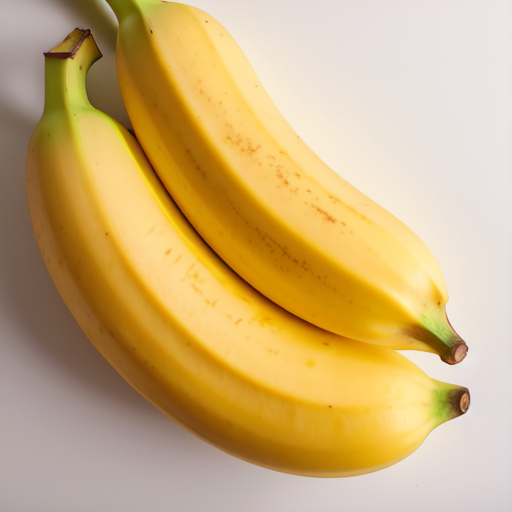
Generation parameters embedded in this image by AUTOMATIC1111 Stable Diffusion web UI or a fork of it (Forge, ...) (PNG 'parameters' text chunk):
Realistic bananas, Low quality bananas, Color yellow, Fruits, ((Low quality)), Fresh, Medium size, Yellow, Soft and slightly firm texture, Sweet and slightly creamy taste, Light and fruity aroma, Visible spots, Bruised, ripe , isolated on white background, bright uniform lighting, normal bananas, 8K, 4K UHD, silk bananas with many spots
Negative prompt: text, logo, watermark, ((bad art)), ((warped)), (((duplicate))), ((morbid)), ((mutilated)), out of frame, extra fingers, mutated hands , badly drawn eyes, ((badly drawn hands)), ((badly drawn face)), (((mutation))), ((ugly)), blurry, ((bad anatomy)), (((bad proportions) )) , cloned face, body out of frame, out of frame, poor anatomy, thick proportions, (deformed limbs), ((arms missing)), ((legs missing)), (((extra arms))), ( (( extra legs))), (fused fingers), (too many fingers), (((long neck))), tiled, poorly drawn, mutated, cross-eyed, canvas frame, frame, cartoon, 3d, weird colors, blurry lowres, pixelated, aliasing, old, granny, ugly, scarey, warped, mutant, butchered, gore, run down, artifacts, mutilated, poorly drawn, poorly detailed, smudged, sketch, pencil, shiny skin, doll, plastic, lowres, poorly drawn, sloppy, overexposed, oversaturated, burnt image, sloppy, broken, blurry, aliasing, cheap, old school, grungy, pixelated, sleepy, closed eyed, low resolution, poorly drawn, crippled, crooked, broken, weird, weird, distorted, erased, cropped, mutilated, sloppy, hideous, ugly, pixelated, aliased,
Steps: 30, Sampler: Euler a, CFG scale: 7, Seed: 2420947641, Size: 512x512, Model hash: 107d2a241b, Model: CyberRealistic